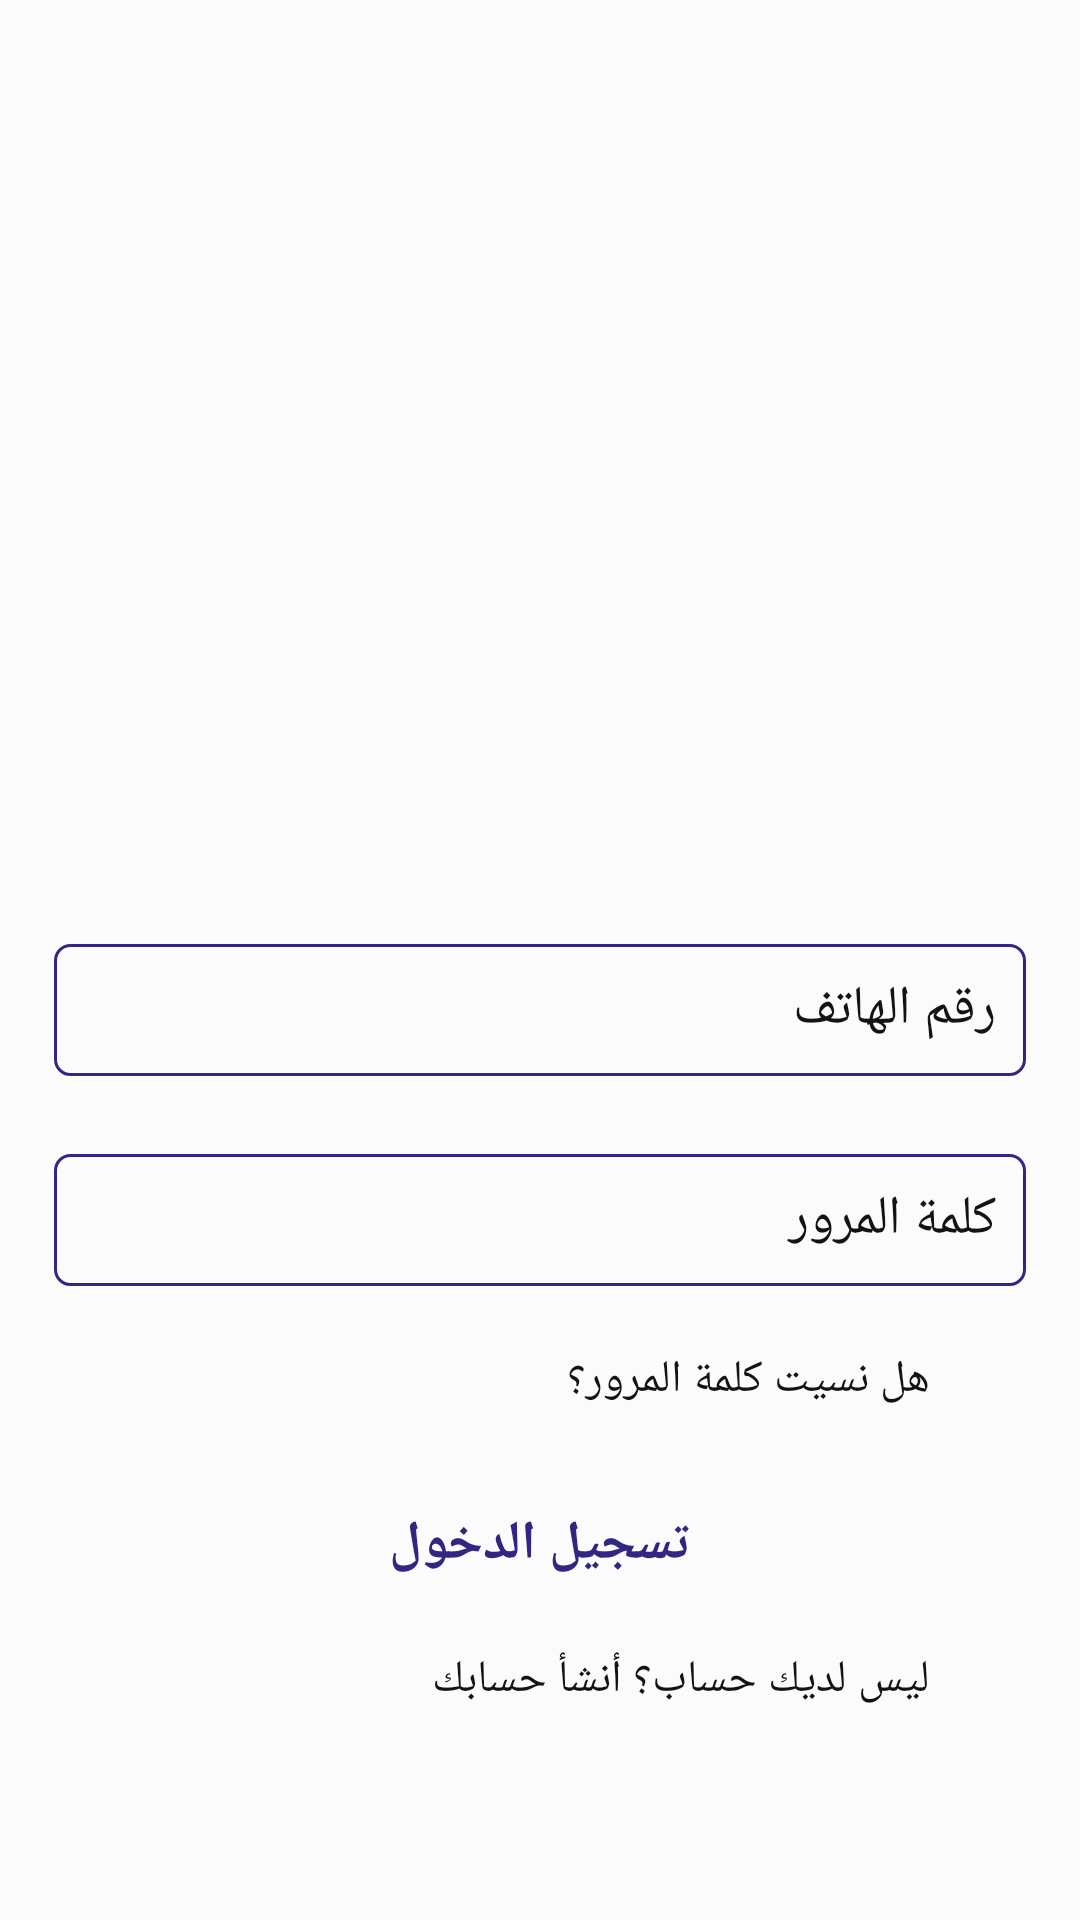

The Android layout XML behind this screen, and the referenced resources:
<!-- AndroidManifest.xml: application theme AppTheme -->
<!-- res/layout/activity_login.xml -->
<?xml version="1.0" encoding="utf-8"?>
<LinearLayout xmlns:android="http://schemas.android.com/apk/res/android"
    xmlns:tools="http://schemas.android.com/tools"
    android:layout_width="match_parent"
    android:layout_height="match_parent"
    android:background="#FBFBFB">

    <ScrollView android:id="@+id/home"
        android:layout_width="match_parent"
        android:layout_height="match_parent" >

        <RelativeLayout android:id="@+id/content_container"
            android:layout_width="match_parent"
            android:layout_height="match_parent"
            android:layout_gravity="center"
            tools:ignore="RtlCompat">


            <RelativeLayout android:id="@+id/component_1___1"
                android:layout_width="wrap_content"
                android:layout_height="wrap_content"
                android:gravity="center"
                android:layout_marginTop="90dp"
                android:layout_below="@+id/get"
                android:layout_centerInParent="true"
                tools:ignore="RtlCompat">

                <EditText android:id="@+id/editphonenumber"
                    android:background="@drawable/all_style"
                    android:layout_width="324dp"
                    android:layout_height="44dp"
                    android:textColor="@color/____________color"
                    android:gravity="right|center"
                    android:hint="@string/number_string"
                    android:textColorHint="@color/_________color"
                    android:padding="10dp"
                    android:inputType="number"
                    android:textDirection="anyRtl"/>


            </RelativeLayout>


            <RelativeLayout android:id="@+id/component_2___1"
                android:layout_width="wrap_content"
                android:layout_height="wrap_content"
                android:gravity="center"
                android:layout_marginTop="160dp"
                android:layout_below="@+id/get"
                android:layout_centerInParent="true"
                tools:ignore="RtlCompat">


                <EditText android:id="@+id/editpassword"
                    android:background="@drawable/all_style"
                    android:layout_marginLeft="0dp"
                    android:layout_marginStart="0dp"
                    android:layout_marginTop="0dp"
                    android:layout_width="324dp"
                    android:layout_height="44dp"
                    android:textColor="@color/____________color"
                    android:gravity="right|center"
                    android:hint="@string/password_string"
                    android:textColorHint="@color/_________color"
                    android:padding="10dp"
                    android:inputType="textPassword"
                    android:textDirection="anyRtl"/>


            </RelativeLayout>


            <TextView android:id="@+id/forgetpassword"
                android:textSize="15sp"
                android:textColor="@color/____________color"
                android:layout_width="wrap_content"
                android:layout_height="wrap_content"
                android:gravity="center"
                android:layout_alignParentRight="true"
                android:layout_marginRight="50dp"
                android:layout_marginTop="380dp"
                android:text="@string/forget_string" />

            <RelativeLayout android:id="@+id/get"
                android:layout_marginTop="80dp"
                android:layout_centerInParent="true"
                android:layout_width="wrap_content"
                android:layout_height="wrap_content"
                android:layout_alignParentTop="true"
                tools:ignore="RtlCompat">

                <ImageView
                    android:id="@+id/image1"
                    android:layout_width="150dp"
                    android:layout_height="75dp"
                    android:layout_centerHorizontal="true"
                    android:background="@raw/logo" />

            </RelativeLayout>

            <Button android:id="@+id/button"
                android:background="@drawable/botton_box"
                android:layout_marginLeft="2dp"
                android:layout_width="324dp"
                android:layout_height="40dp"
                android:text="@string/login_string"
                android:textStyle="bold"
                android:textSize="18sp"
                android:textColor="@color/text_shadow_white"
                android:layout_marginTop="270dp"
                android:layout_below="@+id/get"
                android:layout_centerInParent="true"/>


            <TextView android:id="@+id/create"
                android:textSize="15sp"
                android:textColor="@color/____________color"
                android:layout_marginLeft="130dp"
                android:layout_marginTop="480dp"
                android:layout_width="wrap_content"
                android:layout_height="wrap_content"
                android:gravity="center"
                android:layout_alignParentRight="true"
                android:layout_marginRight="50dp"
                android:text="@string/newuser_string" />

        </RelativeLayout>

    </ScrollView>
</LinearLayout>
<!-- resources referenced by this layout -->
<resources>
  <color name="____________color">#131313</color>
  <color name="_________color">#131313</color>
  <!-- drawable all_style (drawable) -->
  <?xml version="1.0" encoding="utf-8"?>
  <shape xmlns:android="http://schemas.android.com/apk/res/android" android:shape="rectangle">
      <stroke
          android:width="1dp"
          android:color="#312783" />
      <corners android:radius="5dp"/>
  </shape>
  <string name="forget_string">هل نسيت كلمة المرور؟</string>
  <string name="login_string">تسجيل الدخول</string>
  <string name="newuser_string">ليس لديك حساب؟ أنشأ حسابك</string>
  <string name="number_string"> رقم الهاتف</string>
  <string name="password_string">كلمة المرور </string>
  <style name="AppTheme" parent="Theme.AppCompat.Light.NoActionBar">
          <item name="colorPrimary">@color/colorPrimary</item>
          <item name="colorPrimaryDark">@color/blue_normal</item>
          <item name="colorAccent">@color/colorAccent</item>
          <item name="android:textColor">@color/colorPrimary</item>
          <item name="android:forceDarkAllowed" tools:targetApi="q">false</item>
      </style>
  <color name="colorPrimary">#312783</color>
  <color name="blue_normal">#516590</color>
  <color name="colorAccent">#E30613</color>
</resources>
